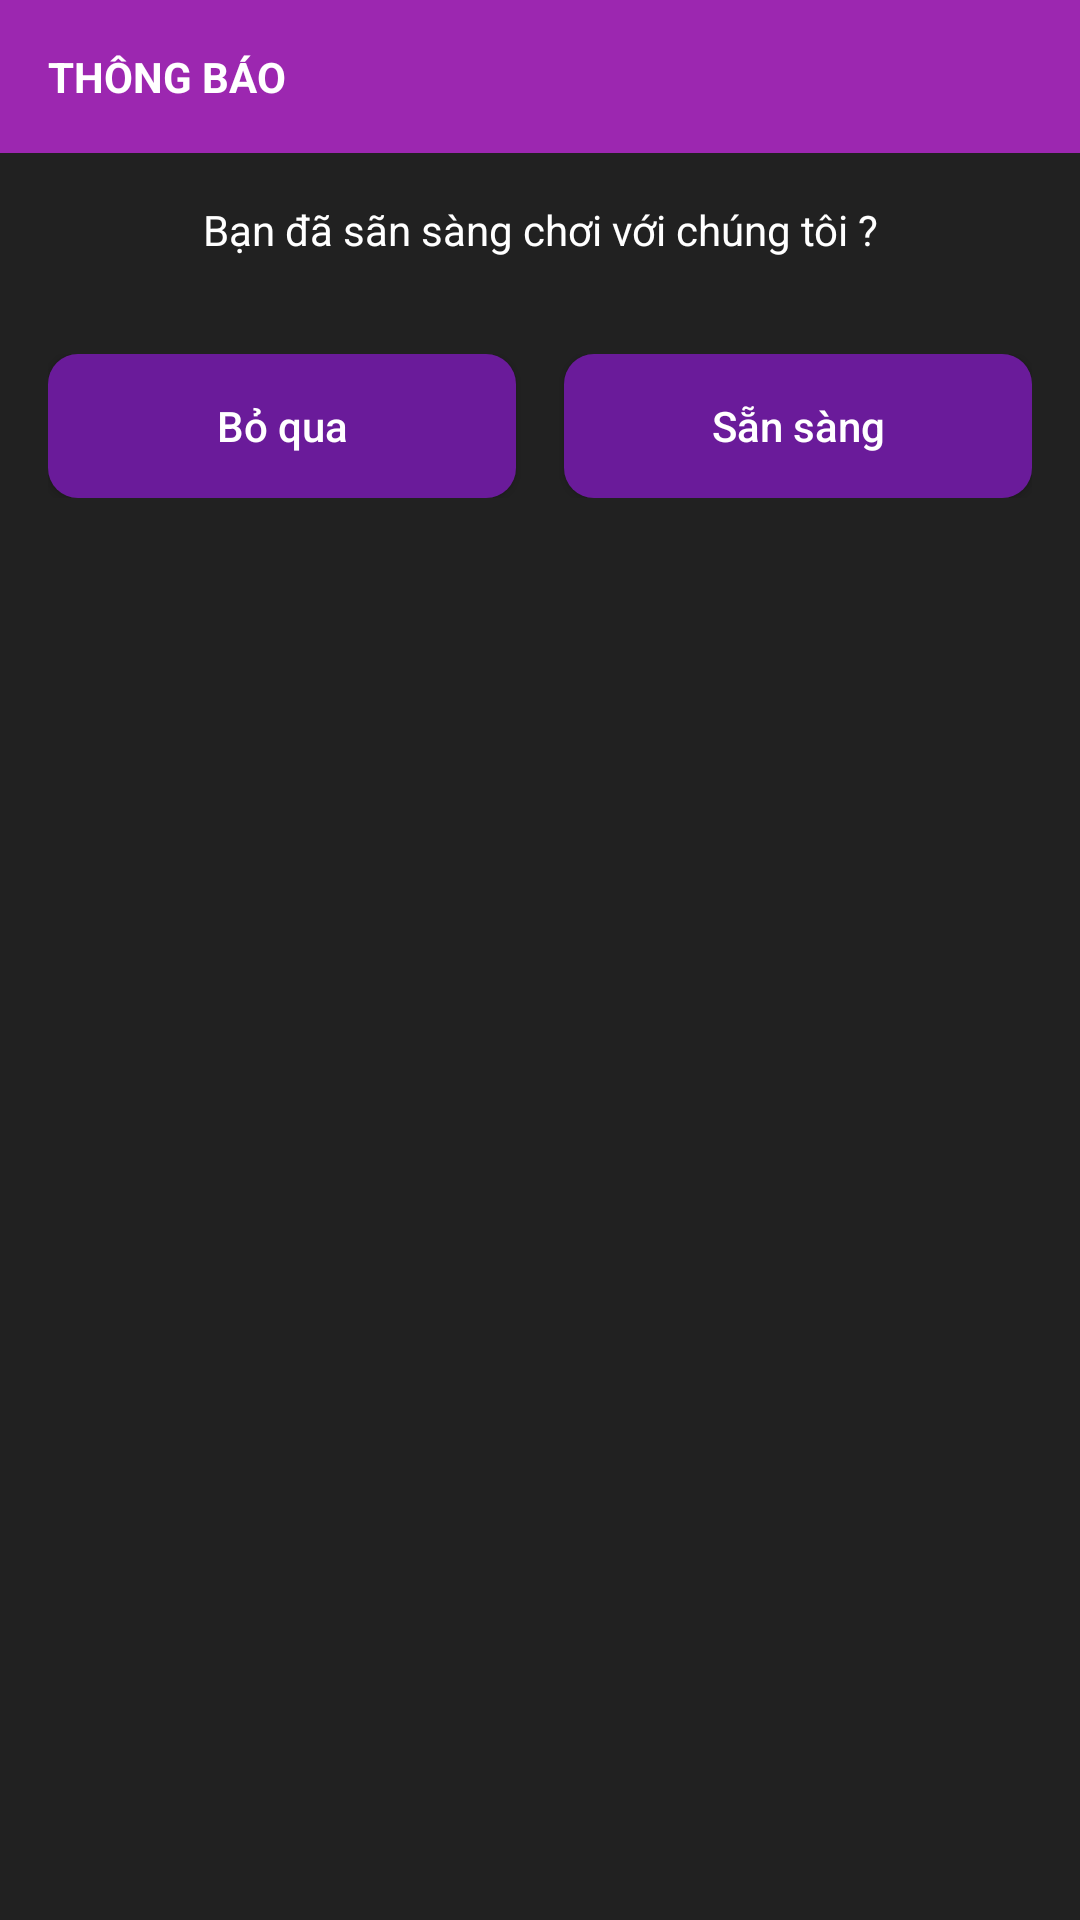

Write the Android layout XML for this screen, with the resource values it uses.
<!-- AndroidManifest.xml: application theme Theme.AiLaTrieuPhu -->
<!-- res/layout/notice_dialog.xml -->
<?xml version="1.0" encoding="utf-8"?>
<LinearLayout xmlns:android="http://schemas.android.com/apk/res/android"
    android:orientation="vertical"
    android:layout_width="match_parent"
    android:layout_height="wrap_content"
    android:background="#212121">

    <TextView
        android:layout_width="match_parent"
        android:layout_height="wrap_content"
        android:text="Thông báo"
        android:padding="16dp"
        android:textColor="#ffffff"
        android:textStyle="bold"
        android:textAllCaps="true"
        android:paddingLeft="28dp"
        android:background="#9C27B0" />

    <TextView
        android:id="@+id/tv_notice"
        android:layout_width="match_parent"
        android:layout_height="wrap_content"
        android:gravity="center"
        android:padding="16dp"
        android:textColor="#ffffff"
        android:text="Bạn đã sãn sàng chơi với chúng tôi ?" />

    <TableRow
        android:layout_width="match_parent"
        android:layout_height="wrap_content"
        android:padding="16dp"
        android:orientation="horizontal">

        <Button
            android:layout_weight="1"
            android:id="@+id/btn_cancle"
            android:layout_height="wrap_content"
            android:layout_width="0dp"
            android:background="@drawable/btn_radius"
            android:text="Bỏ qua"
            android:layout_marginRight="16dp"
            android:textColor="#ffffff"
            android:textAllCaps="false" />

        <Button
            android:layout_weight="1"
            android:id="@+id/btn_ok"
            android:textAllCaps="false"
            android:layout_height="wrap_content"
            android:layout_width="0dp"
            android:background="@drawable/btn_radius"
            android:text="Sẵn sàng"
            android:textColor="#ffffff" />
    </TableRow>
</LinearLayout>
<!-- resources referenced by this layout -->
<resources>
  <!-- drawable btn_radius (drawable) -->
  <?xml version="1.0" encoding="utf-8"?>
  <shape xmlns:android="http://schemas.android.com/apk/res/android"
      android:shape="rectangle">
      <solid android:color="#6A1B9A" />
      <corners android:radius="10dp" />
  </shape>
  <style name="Theme.AiLaTrieuPhu" parent="Theme.MaterialComponents.DayNight.NoActionBar">
          
          <item name="colorPrimary">@color/purple_500</item>
          <item name="colorPrimaryVariant">@color/colorBackground</item>
          <item name="colorOnPrimary">@color/white</item>
          
          <item name="colorSecondary">@color/teal_200</item>
          <item name="colorSecondaryVariant">@color/teal_700</item>
          <item name="colorOnSecondary">@color/black</item>
          
          <item name="android:statusBarColor">?attr/colorPrimaryVariant</item>
          
      </style>
  <color name="purple_500">#FF6200EE</color>
  <color name="colorBackground">#ff210030</color>
  <color name="white">#FFFFFFFF</color>
  <color name="teal_200">#FF03DAC5</color>
  <color name="teal_700">#FF018786</color>
  <color name="black">#FF000000</color>
</resources>
